Dataset: photos (GitHub, comau-na/edo-ROS2). Classes: blue bucket, green bucket, red bucket, blue cube, green cube, red cube.

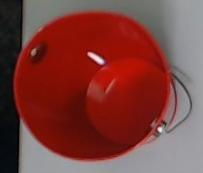
Label: red bucket

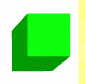
Label: green cube

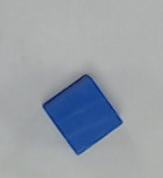
Label: blue cube

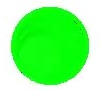
Label: green bucket

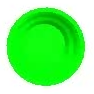
Label: green bucket

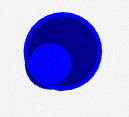
Label: blue bucket
